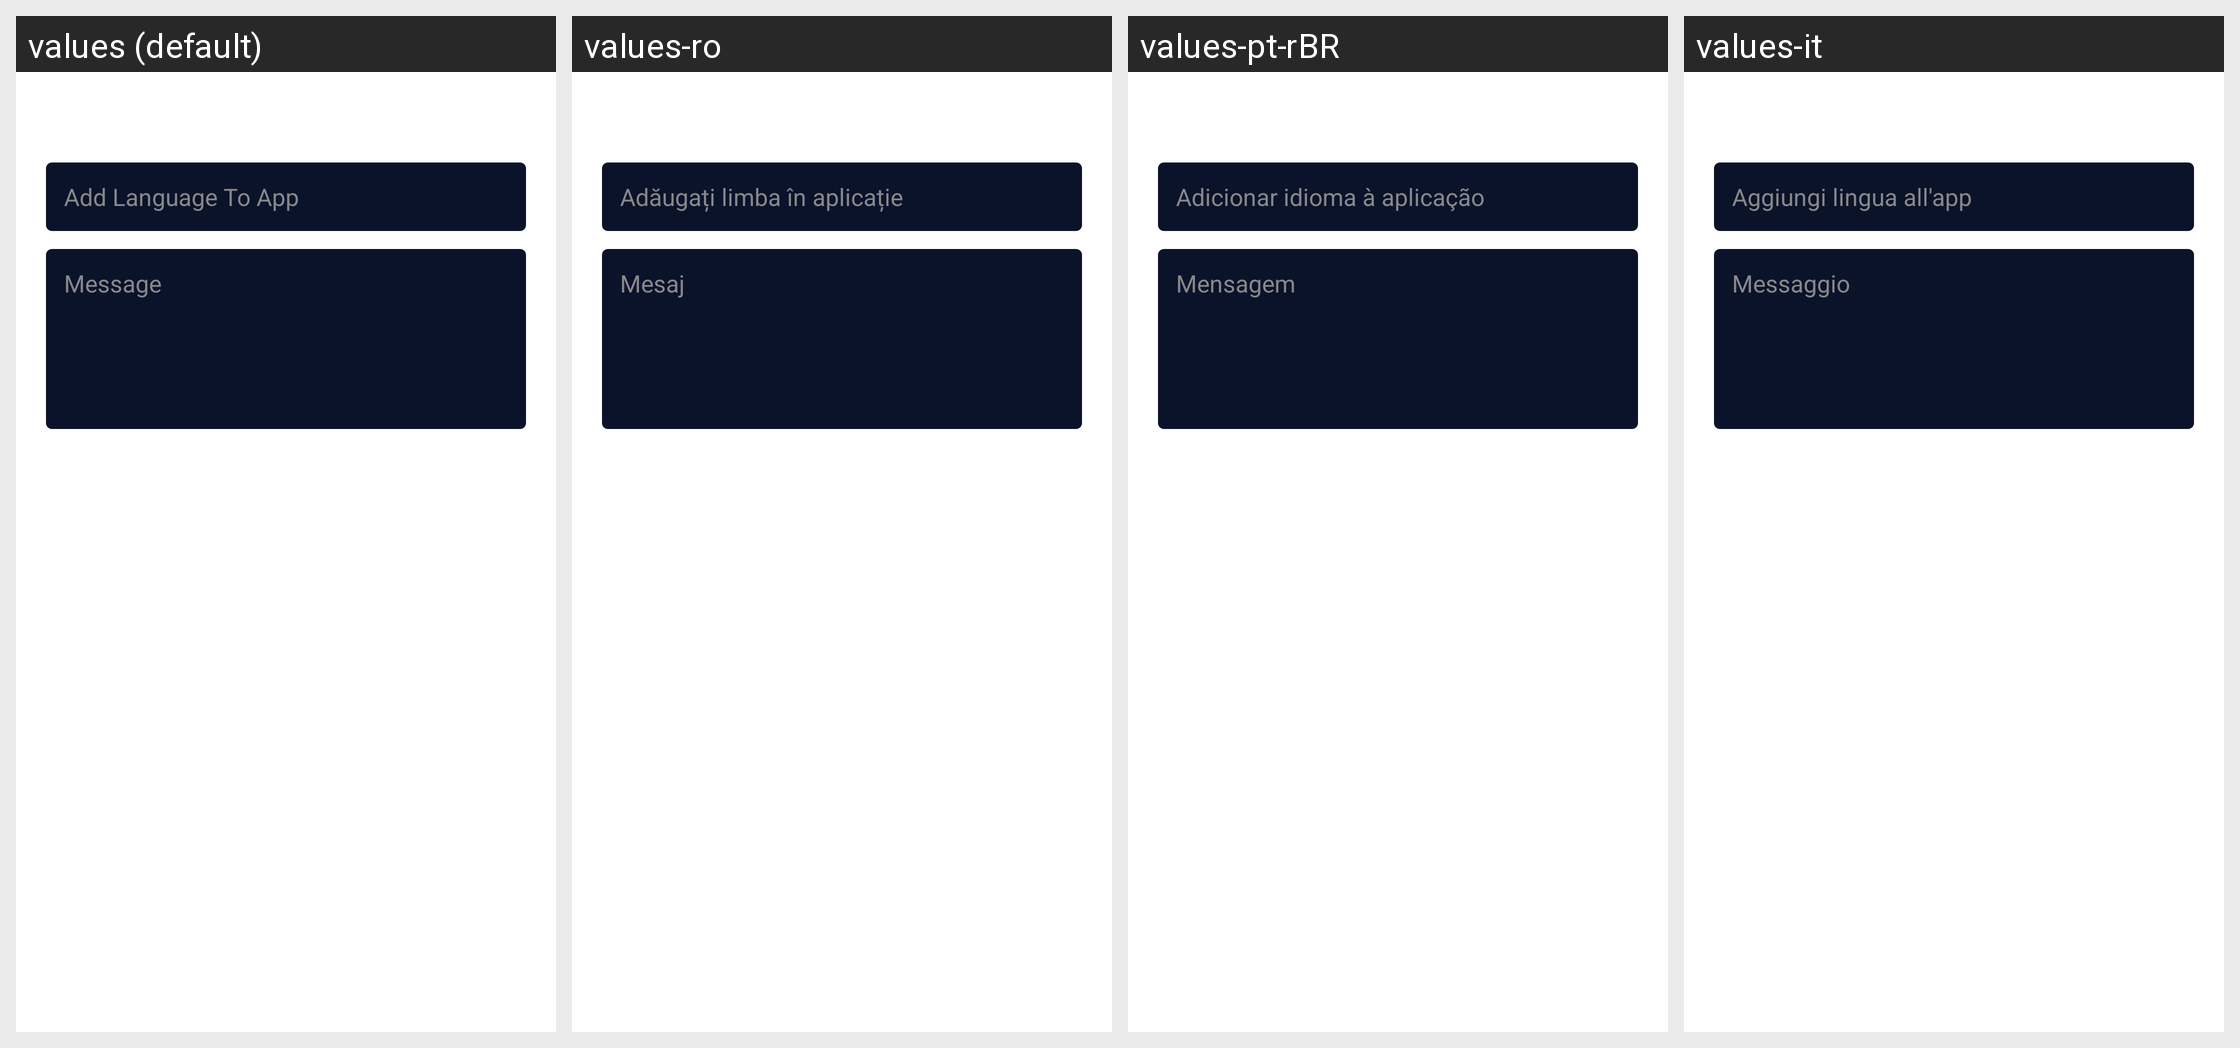

Strings drawn on this Android screen and how each of the app's shown locales translates them:
Android screen res/layout/sender_dialog.xml rendered under 4 locales, left to right: values (default), values-ro, values-pt-rBR, values-it. Device: Nexus 5 (rendered at 1080×1920; each locale shown at half size, 540×960, under a caption strip naming it); theme Theme.BadPixelSearch.
Other locales in the repository, not shown: values-ar, values-cs-rCZ, values-es, values-hi, values-id, values-ja, values-ko, values-pt, values-ru, values-tr.
Strings drawn on this screen, with the default value and each locale's value (text and hints the layout hard-codes, and strings that could not be matched under every locale, appear in the picture but are not listed):

add_language_to_app
  values: Add Language To App
  values-ro: Adăugați limba în aplicație
  values-pt-rBR: Adicionar idioma à aplicação
  values-it: Aggiungi lingua all'app

message
  values: Message
  values-ro: Mesaj
  values-pt-rBR: Mensagem
  values-it: Messaggio
